Run: headless pygame with SDL's dummy video driver; simulated clock (each Clock.tick advances the game by its frame time, no real sleeping); random seed 0; keys injected as events and as key.get_pressed() state; no mouse input.
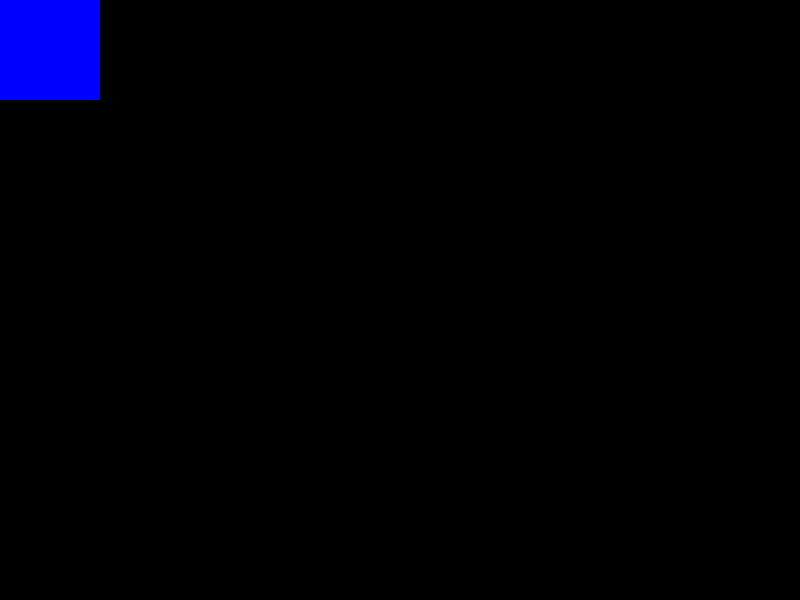
Frame 1 of 4 · flips 1–60 · no input
Frame 2 of 4 · flips 61–180 · tapped SPACE, RETURN · held RIGHT (→), D · screen unchanged from frame 1, image omitted
Frame 3 of 4 · flips 181–300 · held DOWN (↓), S · screen unchanged from frame 2, image omitted
Frame 4 of 4 · flips 301–420 · held LEFT (←), A, UP (↑), W · screen unchanged from frame 3, image omitted

The pygame program that drew these frames:

import pygame

# Constantes
ANCHO_PANTALLA = 800
ALTO_PANTALLA = 600
ANCHO_CASILLA = 100
ALTO_CASILLA = 100
COLOR_FONDO = (255, 255, 255)
COLOR_CASILLA = (0, 0, 0)
COLOR_JUGADOR1 = (255, 0, 0)
COLOR_JUGADOR2 = (0, 0, 255)

class Juego:
    def __init__(self):
        pygame.init()
        self.pantalla = pygame.display.set_mode((ANCHO_PANTALLA, ALTO_PANTALLA))
        self.reloj = pygame.time.Clock()
        self.jugadores = pygame.sprite.Group()
        self.casillas = pygame.sprite.Group()
        self.jugador_actual = None
        self.fin_del_juego = False

    def ejecutar(self):
        self._inicializar_juego()
        while not self.fin_del_juego:
            self.reloj.tick(60)
            self._manejar_eventos()
            self._actualizar()
            self._dibujar()

        pygame.quit()

    def _inicializar_juego(self):
        self._crear_casillas()
        self._crear_jugadores()
        self.jugador_actual = self.jugadores.sprites()[0]

    def _crear_casillas(self):
        for y in range(0, ALTO_PANTALLA, ALTO_CASILLA):
            for x in range(0, ANCHO_PANTALLA, ANCHO_CASILLA):
                casilla = Casilla(x, y)
                self.casillas.add(casilla)

    def _crear_jugadores(self):
        jugador1 = Jugador(COLOR_JUGADOR1)
        jugador2 = Jugador(COLOR_JUGADOR2)
        self.jugadores.add(jugador1, jugador2)

    def _manejar_eventos(self):
        for evento in pygame.event.get():
            if evento.type == pygame.QUIT:
                self.fin_del_juego = True

    def _actualizar(self):
        self.jugadores.update()

    def _dibujar(self):
        self.pantalla.fill(COLOR_FONDO)
        self.casillas.draw(self.pantalla)
        self.jugadores.draw(self.pantalla)
        pygame.display.flip()

class Casilla(pygame.sprite.Sprite):
    def __init__(self, x, y):
        super().__init__()
        self.image = pygame.Surface((ANCHO_CASILLA, ALTO_CASILLA))
        self.image.fill(COLOR_CASILLA)
        self.rect = self.image.get_rect()
        self.rect.x = x
        self.rect.y = y

class Jugador(pygame.sprite.Sprite):
    def __init__(self, color):
        super().__init__()
        self.image = pygame.Surface((ANCHO_CASILLA, ALTO_CASILLA))
        self.image.fill(color)
        self.rect = self.image.get_rect()

    def update(self):
        self._mover()

    def _mover(self):
        # Lógica de movimiento del jugador
        pass

if __name__ == "__main__":
    juego = Juego()
    juego.ejecutar()
